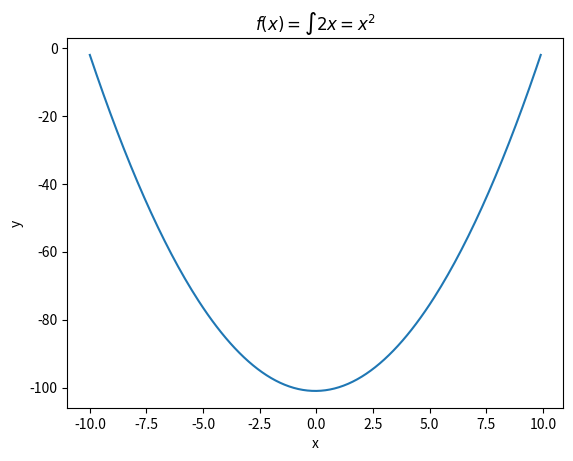

The script that saved this image:
"""
积分是微分的逆过程～

"""
import numpy as np
import matplotlib.pyplot as plt

def f(x):
    return 2 * x

# Set up x from -10 to 10 with small steps
delta_x = 0.1
x = np.arange(-10, 10, delta_x)

# Find f(x) * delta_x
fx = f(x) * delta_x

# Compute the running sum
y = fx.cumsum()

# Plot
plt.plot(x, y)
plt.xlabel("x")
plt.ylabel("y")
plt.title("$f(x)=\int 2x = x^2$")
plt.show()